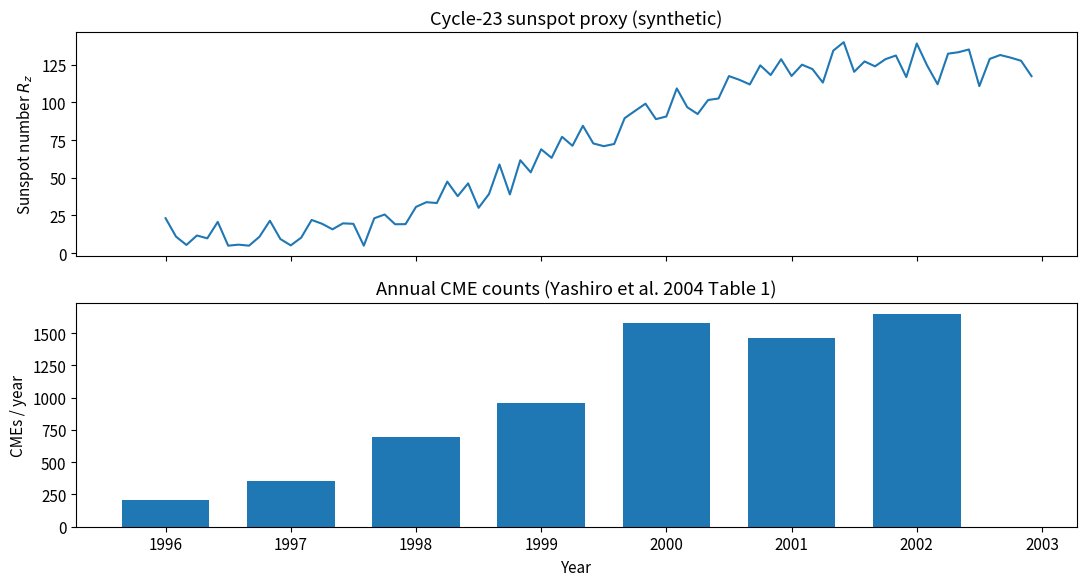
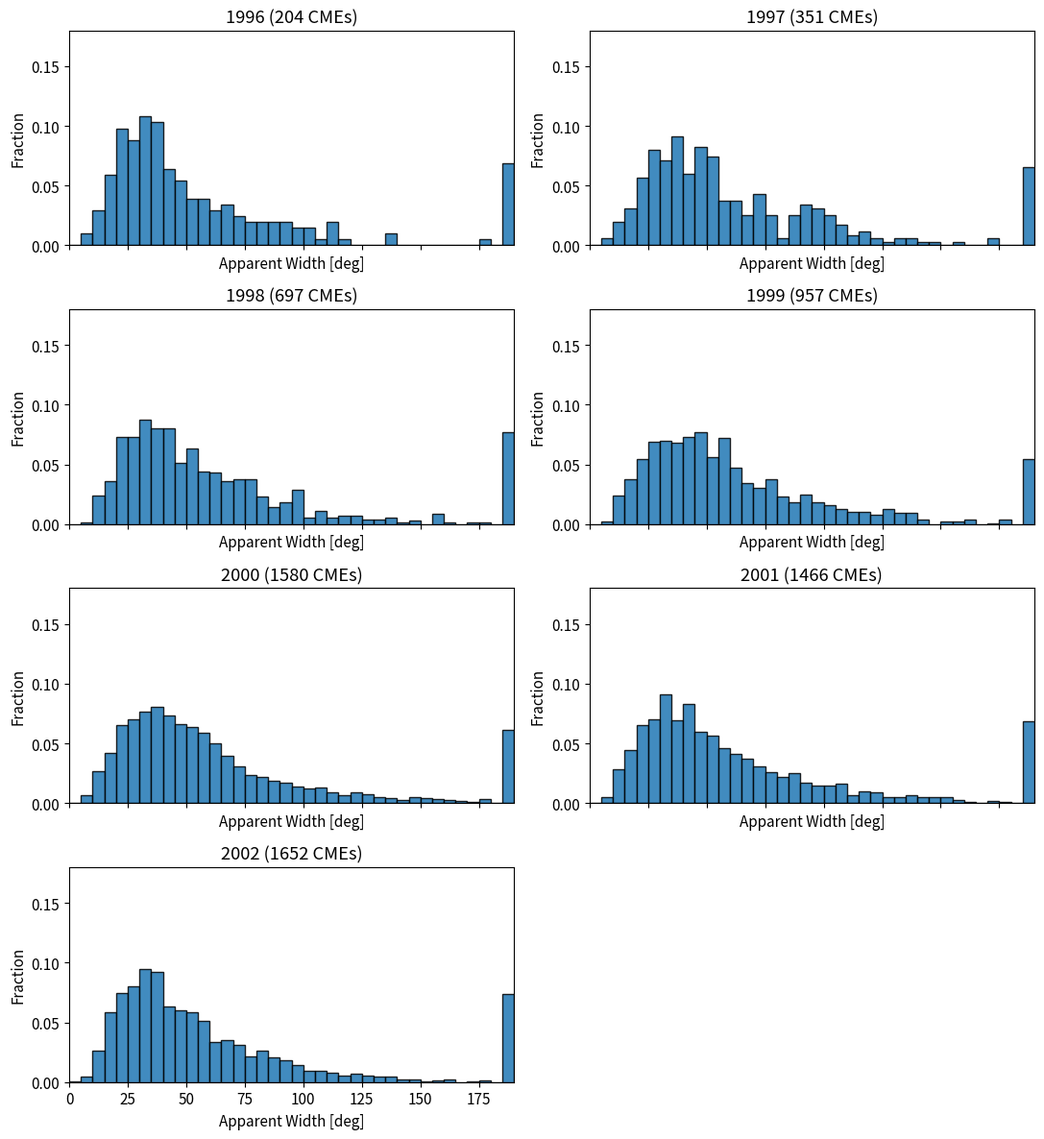
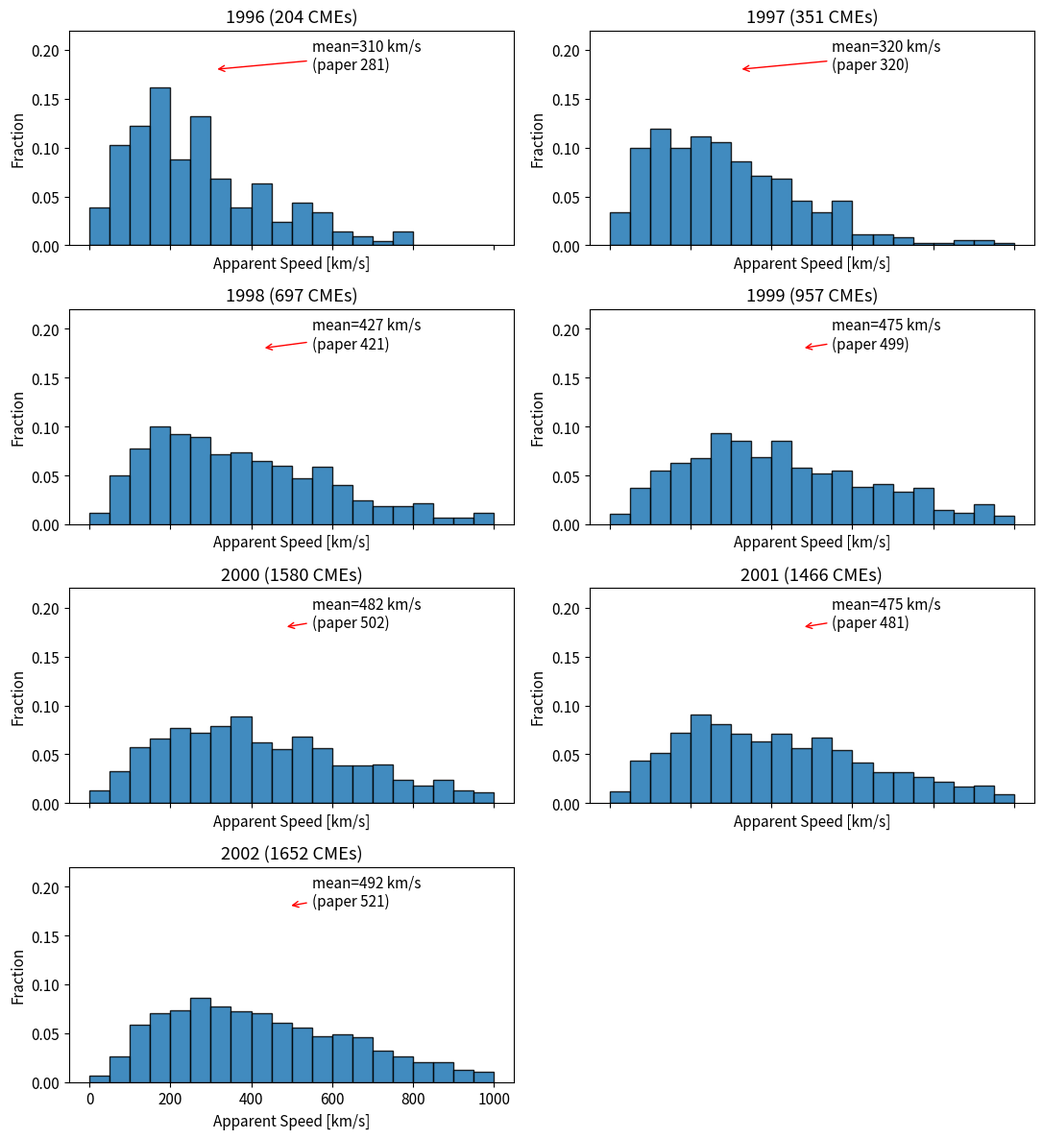
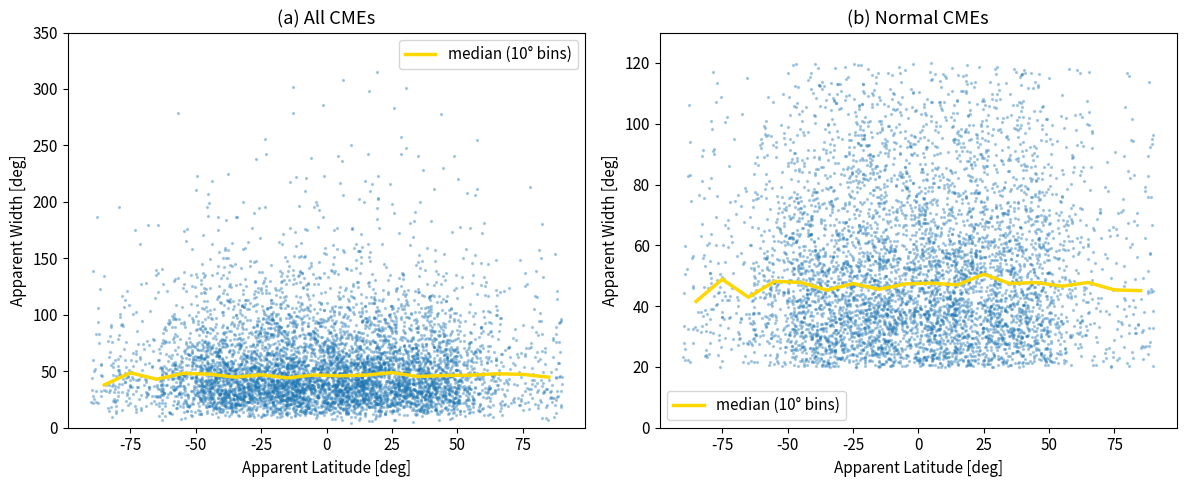
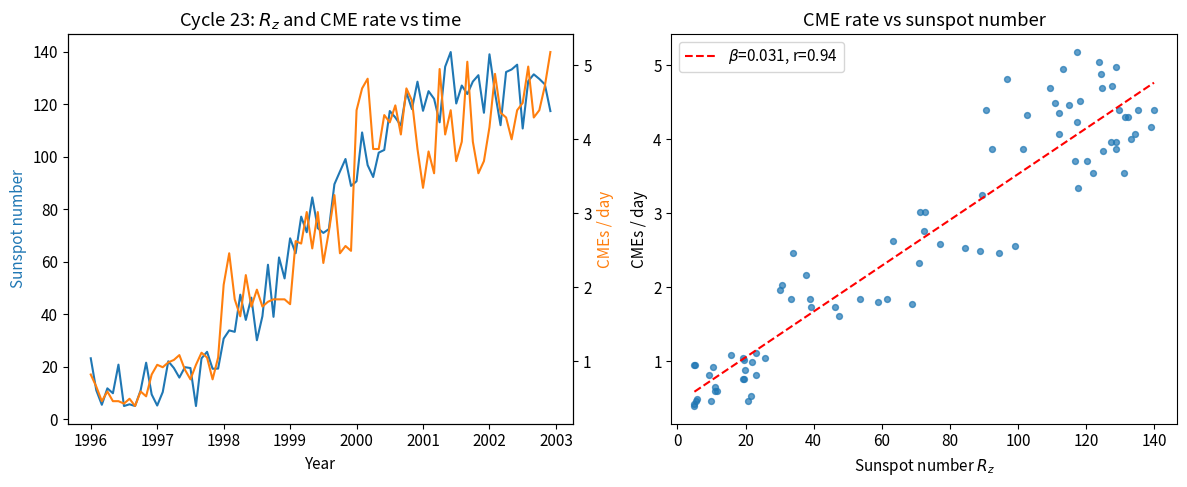
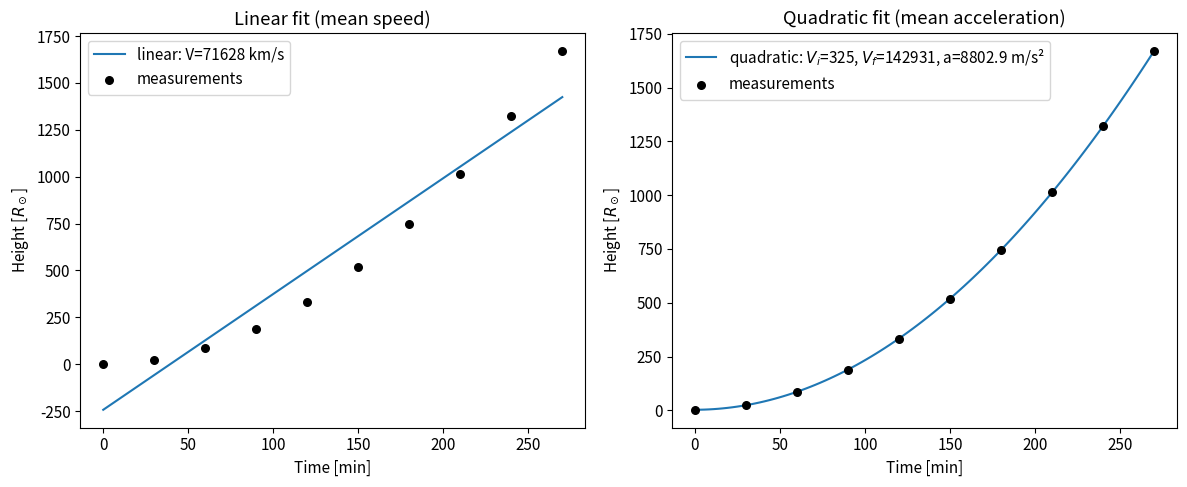

Here is the Python script that generated these plots, in order:
import numpy as np
import pandas as pd
import matplotlib.pyplot as plt
from scipy import stats
from typing import Tuple

plt.rcParams['figure.figsize'] = (10, 6)
plt.rcParams['font.size'] = 11
rng = np.random.default_rng(seed=20260506)

def cycle23_sunspot_proxy() -> Tuple[np.ndarray, np.ndarray]:
    """Generate a smoothed sinusoidal-like cycle-23 monthly sunspot proxy.

    Returns:
        time_decimal_year: Decimal year array of length 84 (Jan 1996 - Dec 2002).
        Rz: Monthly smoothed sunspot proxy.
    """
    months = np.arange(84)
    t = 1996.0 + months / 12.0
    # Cycle 23: minimum 1996.5, maximum ~2000.3, declining through 2002
    phase = (t - 1996.5) / 11.0 * 2.0 * np.pi
    Rz = 60.0 * (1.0 - np.cos(phase)) + 10.0
    Rz += rng.normal(0.0, 8.0, size=Rz.shape)
    Rz = np.clip(Rz, 5.0, None)
    return t, Rz


t_year, Rz = cycle23_sunspot_proxy()

# Yashiro Table 1 annual CME counts.
annual_counts = {1996: 204, 1997: 351, 1998: 697, 1999: 957,
                 2000: 1580, 2001: 1466, 2002: 1652}

fig, (ax1, ax2) = plt.subplots(2, 1, figsize=(11, 6), sharex=True)
ax1.plot(t_year, Rz, '-')
ax1.set_ylabel('Sunspot number $R_z$')
ax1.set_title('Cycle-23 sunspot proxy (synthetic)')
years = list(annual_counts.keys())
counts = list(annual_counts.values())
ax2.bar(years, counts, width=0.7)
ax2.set_ylabel('CMEs / year')
ax2.set_xlabel('Year')
ax2.set_title('Annual CME counts (Yashiro et al. 2004 Table 1)')
plt.tight_layout()
plt.show()

# Mean/median speeds (km/s) reported in Table 1.
yearly_mean_speed = {1996: 281, 1997: 320, 1998: 421, 1999: 499,
                     2000: 502, 2001: 481, 2002: 521}
yearly_mean_width = {1996: 47, 1997: 58, 1998: 56, 1999: 61,
                     2000: 57, 2001: 56, 2002: 53}
yearly_critical_lat = {1996: 20, 1997: 21, 1998: 40, 1999: 60,
                       2000: 65, 2001: 50, 2002: 51}


def sample_cme_year(year: int, n: int) -> pd.DataFrame:
    """Sample n synthetic CME records for a given year.

    Args:
        year: Calendar year.
        n: Number of CMEs.

    Returns:
        DataFrame with columns: year, doy, width_deg, latitude_deg,
        speed_kms, halo (bool).
    """
    mean_w = yearly_mean_width[year]
    mean_v = yearly_mean_speed[year]
    crit_lat = yearly_critical_lat[year]

    # Width: lognormal so that median ~ mean_w * 0.92 and tail to >120 deg
    sigma_w = 0.6
    mu_w = np.log(mean_w) - 0.5 * sigma_w ** 2
    width = rng.lognormal(mean=mu_w, sigma=sigma_w, size=n)
    width = np.clip(width, 2.0, 360.0)

    # Halos: ~3-4% of catalog
    halo_frac = 0.035 + 0.005 * (year - 1996)
    halo = rng.random(n) < halo_frac
    width[halo] = 360.0

    # Speed: gamma distribution; halos are faster (mean 957 km/s)
    shape_v = 2.5
    scale_v = (mean_v * 0.92) / shape_v
    speed = rng.gamma(shape=shape_v, scale=scale_v, size=n)
    speed[halo] = rng.gamma(shape=3.0, scale=320.0, size=halo.sum())
    speed = np.clip(speed, 30.0, 2700.0)

    # Latitude: 80% within +/- crit_lat (uniform); 20% outside
    inside = rng.random(n) < 0.80
    lat = np.empty(n)
    lat[inside] = rng.uniform(-crit_lat, crit_lat, size=inside.sum())
    lat[~inside] = rng.uniform(-90.0, 90.0, size=(~inside).sum())
    # Halo CMEs have undefined latitude in Yashiro; mark with NaN.
    lat[halo] = np.nan

    doy = rng.uniform(0.0, 365.0, size=n)
    return pd.DataFrame({
        'year': year, 'doy': doy, 'width_deg': width,
        'latitude_deg': lat, 'speed_kms': speed, 'halo': halo,
    })


catalog = pd.concat([sample_cme_year(y, n) for y, n in annual_counts.items()],
                    ignore_index=True)
print(f'Total CMEs in synthetic catalog: {len(catalog)}')
print(catalog.head())

fig, axes = plt.subplots(4, 2, figsize=(11, 12), sharex=True)
axes = axes.flatten()
for i, (year, group) in enumerate(catalog.groupby('year')):
    ax = axes[i]
    w = group['width_deg'].values.copy()
    w = np.where(w > 180.0, 185.0, w)  # accumulate >180 in last bin
    bins = np.arange(0, 195, 5)
    ax.hist(w, bins=bins, weights=np.full_like(w, 1.0 / len(group)),
            edgecolor='black', alpha=0.85)
    ax.set_title(f'{year} ({len(group)} CMEs)')
    ax.set_xlim(0, 190)
    ax.set_ylim(0, 0.18)
    ax.set_xlabel('Apparent Width [deg]')
    ax.set_ylabel('Fraction')
axes[-1].axis('off')
plt.tight_layout()
plt.show()

fig, axes = plt.subplots(4, 2, figsize=(11, 12), sharex=True)
axes = axes.flatten()
bins = np.arange(0, 1050, 50)
for i, (year, group) in enumerate(catalog.groupby('year')):
    ax = axes[i]
    v = group['speed_kms'].values.copy()
    v_clip = np.clip(v, 0.0, 1025.0)
    ax.hist(v_clip, bins=bins, weights=np.full_like(v_clip, 1.0 / len(group)),
            edgecolor='black', alpha=0.85)
    mean_v = v.mean()
    ax.annotate(f'mean={mean_v:.0f} km/s\n(paper {yearly_mean_speed[year]})',
                xy=(mean_v, 0.18), xytext=(550, 0.18),
                arrowprops=dict(arrowstyle='->', color='red'))
    ax.set_title(f'{year} ({len(group)} CMEs)')
    ax.set_xlabel('Apparent Speed [km/s]')
    ax.set_ylabel('Fraction')
    ax.set_ylim(0, 0.22)
axes[-1].axis('off')
plt.tight_layout()
plt.show()

def median_per_lat_bin(df: pd.DataFrame, lat_step: float = 10.0
                       ) -> Tuple[np.ndarray, np.ndarray]:
    """Return (latitude_centers, median_width) per fixed-width latitude bin."""
    edges = np.arange(-90.0, 90.0 + lat_step, lat_step)
    centers = 0.5 * (edges[:-1] + edges[1:])
    medians = np.full(centers.shape, np.nan)
    valid = df.dropna(subset=['latitude_deg'])
    for k in range(len(centers)):
        mask = (valid['latitude_deg'] >= edges[k]) & (valid['latitude_deg'] < edges[k + 1])
        if mask.sum() > 5:
            medians[k] = valid.loc[mask, 'width_deg'].median()
    return centers, medians


fig, ax = plt.subplots(1, 2, figsize=(12, 5))
all_cmes = catalog.dropna(subset=['latitude_deg'])
ax[0].scatter(all_cmes['latitude_deg'], all_cmes['width_deg'], s=2, alpha=0.3)
lc, mw = median_per_lat_bin(all_cmes)
ax[0].plot(lc, mw, '-', color='gold', linewidth=2.5, label='median (10° bins)')
ax[0].set_xlabel('Apparent Latitude [deg]')
ax[0].set_ylabel('Apparent Width [deg]')
ax[0].set_title('(a) All CMEs')
ax[0].set_ylim(0, 350)
ax[0].legend()

normal = all_cmes[(all_cmes['width_deg'] > 20) & (all_cmes['width_deg'] <= 120)]
ax[1].scatter(normal['latitude_deg'], normal['width_deg'], s=2, alpha=0.3)
lc, mw = median_per_lat_bin(normal)
ax[1].plot(lc, mw, '-', color='gold', linewidth=2.5, label='median (10° bins)')
ax[1].set_xlabel('Apparent Latitude [deg]')
ax[1].set_ylabel('Apparent Width [deg]')
ax[1].set_title('(b) Normal CMEs')
ax[1].set_ylim(0, 130)
ax[1].legend()
plt.tight_layout()
plt.show()

catalog['month_idx'] = ((catalog['year'] - 1996) * 12
                       + np.clip((catalog['doy'] / 30.5).astype(int), 0, 11))
monthly_cme = catalog.groupby('month_idx').size().reindex(range(84), fill_value=0).values
monthly_cme_rate_per_day = monthly_cme / 30.5

slope, intercept, r_val, p_val, _ = stats.linregress(Rz, monthly_cme_rate_per_day)

fig, ax = plt.subplots(1, 2, figsize=(12, 5))
ax[0].plot(t_year, Rz, label='Sunspot $R_z$', color='C0')
ax2 = ax[0].twinx()
ax2.plot(t_year, monthly_cme_rate_per_day, color='C1', label='CME rate (per day)')
ax[0].set_xlabel('Year')
ax[0].set_ylabel('Sunspot number', color='C0')
ax2.set_ylabel('CMEs / day', color='C1')
ax[0].set_title('Cycle 23: $R_z$ and CME rate vs time')

ax[1].scatter(Rz, monthly_cme_rate_per_day, s=18, alpha=0.7)
xx = np.linspace(Rz.min(), Rz.max(), 50)
ax[1].plot(xx, intercept + slope * xx, 'r--',
           label=f'$\\beta$={slope:.3f}, r={r_val:.2f}')
ax[1].set_xlabel('Sunspot number $R_z$')
ax[1].set_ylabel('CMEs / day')
ax[1].set_title('CME rate vs sunspot number')
ax[1].legend()
plt.tight_layout()
plt.show()

print(f'Pearson r = {r_val:.3f}, regression slope beta = {slope:.4f} CMEs/day/SSN')

def synthesize_height_time(v_init: float, accel: float, n_pts: int = 8,
                            cadence_min: float = 30.0, h0: float = 2.5,
                            noise_sigma_Rsun: float = 0.1
                            ) -> Tuple[np.ndarray, np.ndarray]:
    """Synthesize a noisy LASCO height-time track.

    Args:
        v_init: Initial speed (km/s).
        accel: Mean acceleration (m/s^2).
        n_pts: Number of measurement points.
        cadence_min: Cadence between points (minutes).
        h0: Starting height in solar radii.
        noise_sigma_Rsun: Per-point measurement noise (R_sun).

    Returns:
        t_min: Time array (minutes from first appearance).
        h_Rsun: Height array (R_sun).
    """
    t_min = np.arange(n_pts) * cadence_min
    t_s = t_min * 60.0
    R_sun_km = 6.957e5
    h_km = v_init * t_s + 0.5 * accel * t_s ** 2
    h_Rsun = h0 + h_km / R_sun_km
    h_Rsun += rng.normal(0.0, noise_sigma_Rsun, size=h_Rsun.shape)
    return t_min, h_Rsun


t_min, h_obs = synthesize_height_time(v_init=337.0, accel=8.8, n_pts=10,
                                       cadence_min=30.0, h0=2.5,
                                       noise_sigma_Rsun=0.15)
t_s = t_min * 60.0
R_sun_km = 6.957e5

# Linear fit: h = a + b * t   (b in R_sun/s -> convert to km/s)
p1 = np.polyfit(t_s, h_obs, 1)
v_lin = p1[0] * R_sun_km

# Quadratic fit: h = a + b*t + c*t^2 (a_acc = 2c in R_sun/s^2 -> m/s^2)
p2 = np.polyfit(t_s, h_obs, 2)
v_quad_init = p2[1] * R_sun_km
v_quad_final = (p2[1] + 2.0 * p2[0] * t_s[-1]) * R_sun_km
a_quad = 2.0 * p2[0] * R_sun_km * 1000.0  # m/s^2

tt = np.linspace(0, t_s[-1], 100)
fig, ax = plt.subplots(1, 2, figsize=(12, 5))
ax[0].plot(tt / 60.0, np.polyval(p1, tt), '-', label=f'linear: V={v_lin:.0f} km/s')
ax[0].scatter(t_min, h_obs, color='black', s=30, zorder=3, label='measurements')
ax[0].set_xlabel('Time [min]')
ax[0].set_ylabel('Height [$R_\\odot$]')
ax[0].set_title('Linear fit (mean speed)')
ax[0].legend()

ax[1].plot(tt / 60.0, np.polyval(p2, tt), '-',
           label=f'quadratic: $V_i$={v_quad_init:.0f}, $V_f$={v_quad_final:.0f}, a={a_quad:.1f} m/s²')
ax[1].scatter(t_min, h_obs, color='black', s=30, zorder=3, label='measurements')
ax[1].set_xlabel('Time [min]')
ax[1].set_ylabel('Height [$R_\\odot$]')
ax[1].set_title('Quadratic fit (mean acceleration)')
ax[1].legend()
plt.tight_layout()
plt.show()

print(f'True v_init=337 km/s, fitted linear V={v_lin:.0f}, quadratic V_i={v_quad_init:.0f}')
print(f'True a=8.8 m/s², fitted a={a_quad:.2f} m/s²')

summary_rows = []
for year, group in catalog.groupby('year'):
    normal = group[(group['width_deg'] > 20) & (group['width_deg'] <= 120)]
    halo = group[group['halo']]
    summary_rows.append({
        'Year': year,
        'N (paper)': annual_counts[year],
        'N (synth)': len(group),
        'Mean W normal (paper)': yearly_mean_width[year],
        'Mean W normal (synth)': round(normal['width_deg'].mean(), 1)
                                  if len(normal) else float('nan'),
        'Mean V (paper km/s)': yearly_mean_speed[year],
        'Mean V (synth km/s)': round(group['speed_kms'].mean(), 0),
        'Halo V (synth km/s)': (round(halo['speed_kms'].mean(), 0)
                                if len(halo) else float('nan')),
    })
summary = pd.DataFrame(summary_rows)
print(summary.to_string(index=False))

# Aggregate halo vs normal speeds across the catalog
all_halo_v = catalog.loc[catalog['halo'], 'speed_kms'].mean()
all_normal_v = catalog.loc[(catalog['width_deg'] > 20)
                            & (catalog['width_deg'] <= 120), 'speed_kms'].mean()
print(f'\nAll-cycle halo mean speed (synth): {all_halo_v:.0f} km/s '
      f'(paper: 957)')
print(f'All-cycle normal mean speed (synth): {all_normal_v:.0f} km/s '
      f'(paper: 428)')
